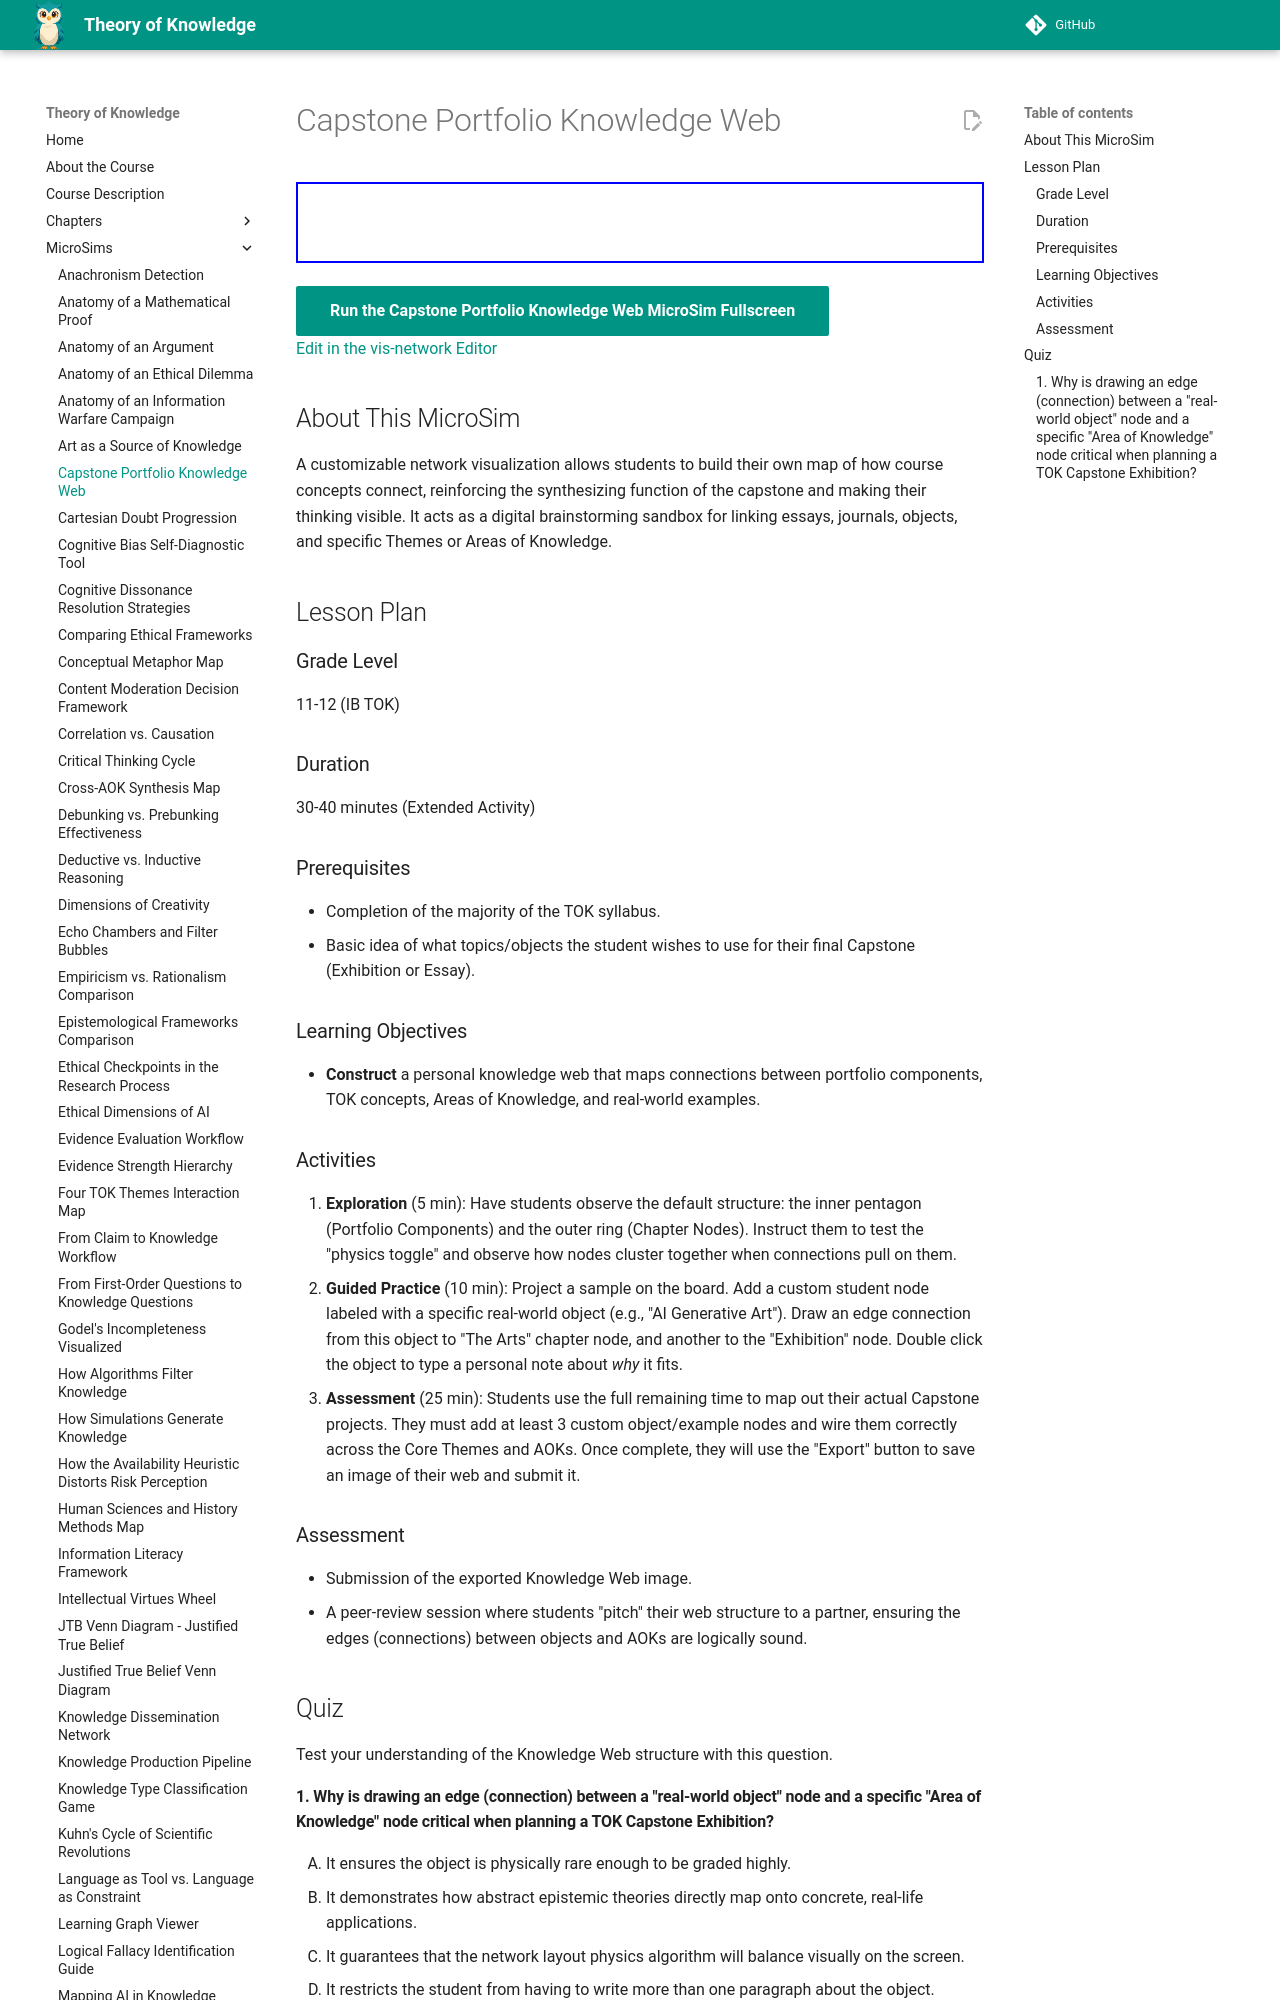

repository: dmccreary/theory-of-knowledge · page: sims/capstone-portfolio-web/index.html · generator: mkdocs

---
title: Capstone Portfolio Knowledge Web
description: Construct a personal knowledge web that maps connections between portfolio components, TOK concepts, Areas of Knowledge, and real-world examples.
image: /sims/capstone-portfolio-web/capstone-portfolio-web.png
og:image: /sims/capstone-portfolio-web/capstone-portfolio-web.png
twitter:image: /sims/capstone-portfolio-web/capstone-portfolio-web.png
social:
   cards: false
quality_score: 0
---

# Capstone Portfolio Knowledge Web

<iframe src="main.html" height="81" width="100%" scrolling="no"></iframe>

[Run the Capstone Portfolio Knowledge Web MicroSim Fullscreen](./main.html){ .md-button .md-button--primary }
<br/>
[Edit in the vis-network Editor](#)

## About This MicroSim

A customizable network visualization allows students to build their own map of how course concepts connect, reinforcing the synthesizing function of the capstone and making their thinking visible. It acts as a digital brainstorming sandbox for linking essays, journals, objects, and specific Themes or Areas of Knowledge.

## Lesson Plan

### Grade Level
11-12 (IB TOK)

### Duration
30-40 minutes (Extended Activity)

### Prerequisites
- Completion of the majority of the TOK syllabus.
- Basic idea of what topics/objects the student wishes to use for their final Capstone (Exhibition or Essay).

### Learning Objectives
- **Construct** a personal knowledge web that maps connections between portfolio components, TOK concepts, Areas of Knowledge, and real-world examples.
